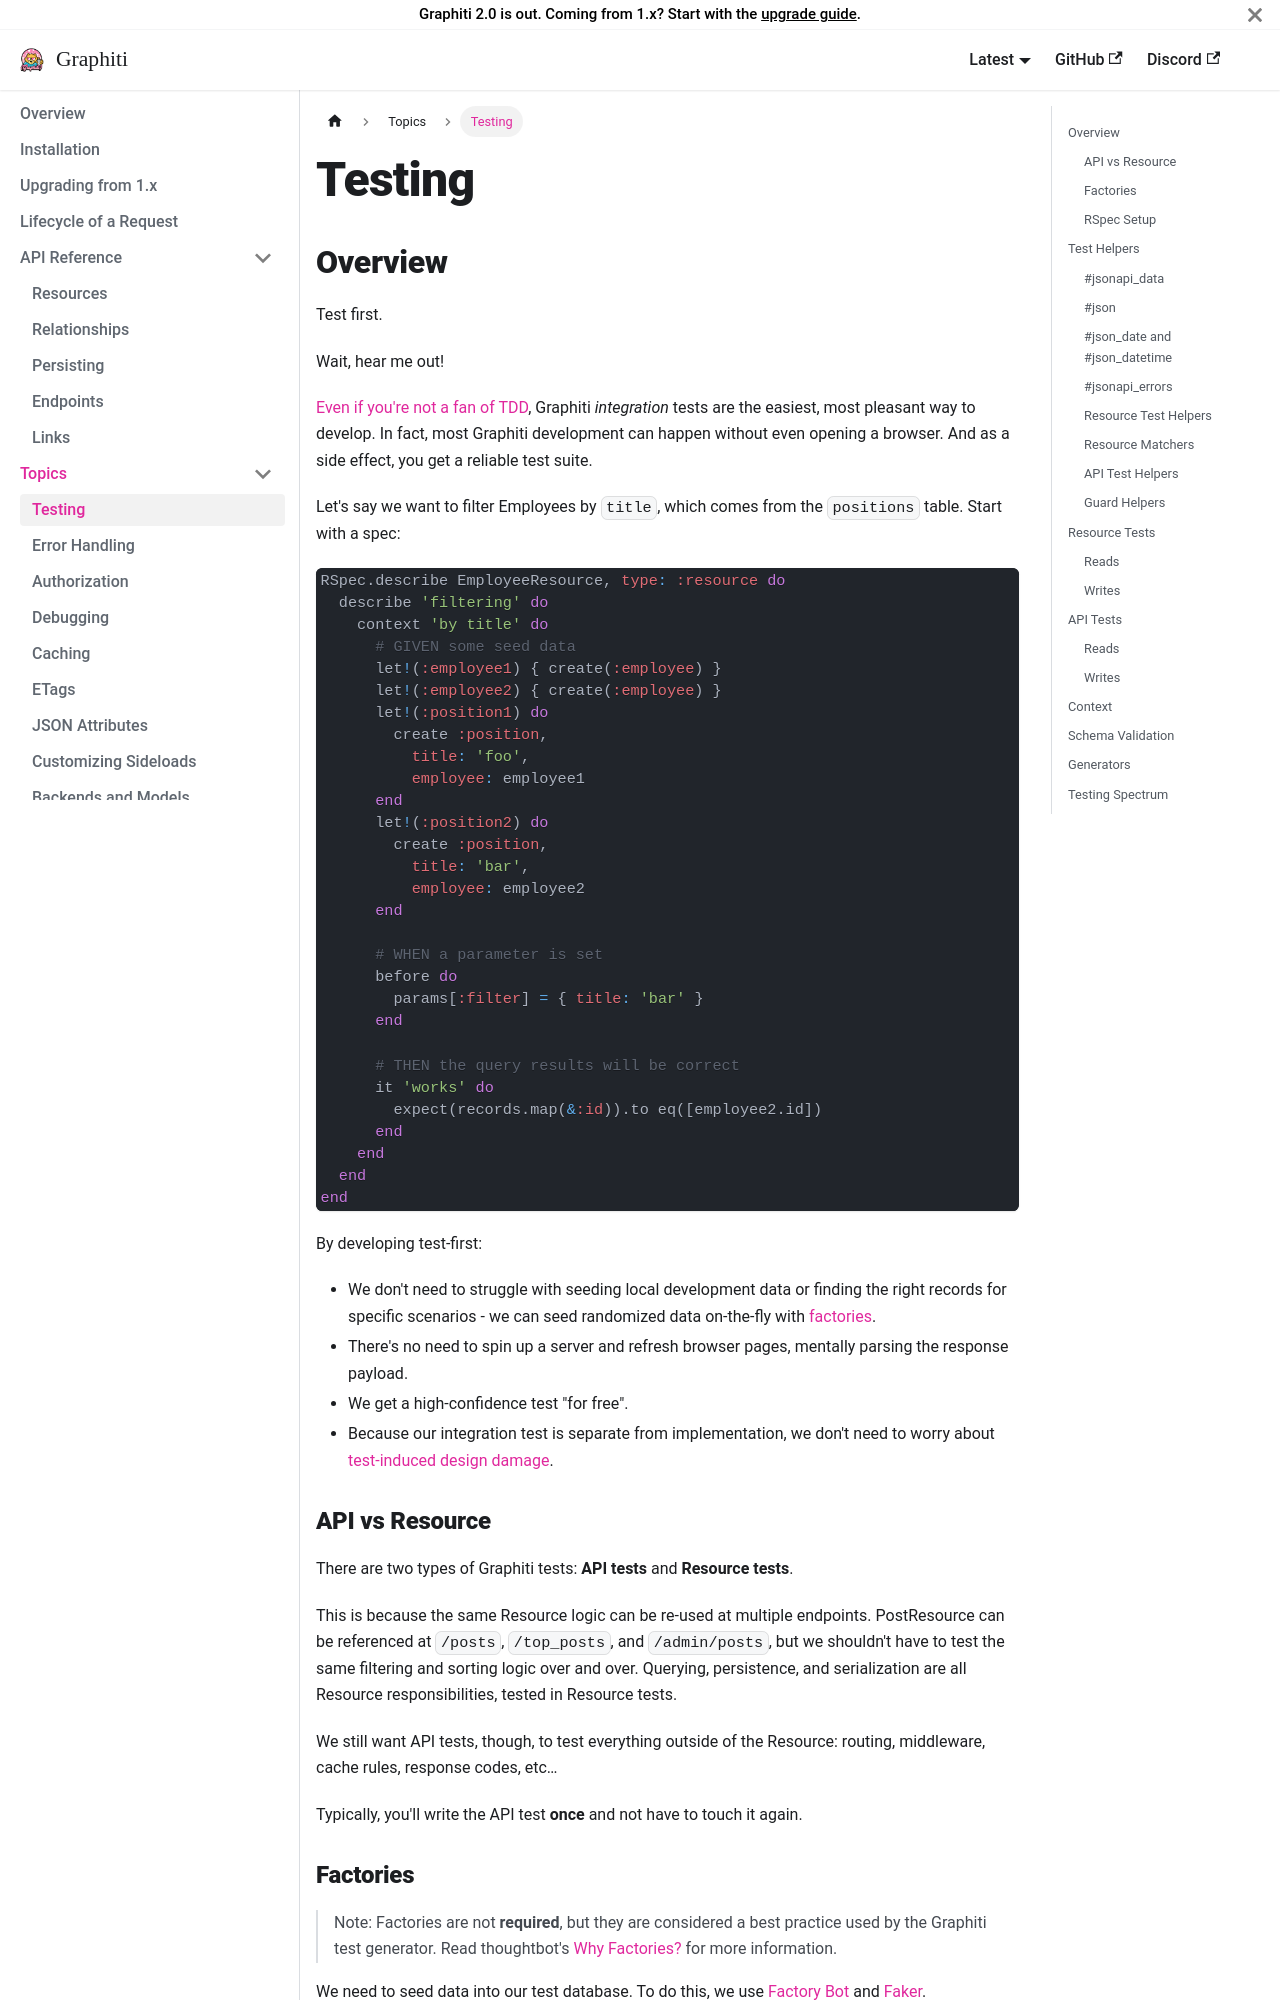

repository: dshoemaker/graphiti · page: topics/testing/index.html · generator: docusaurus

---
title: 'Testing'
---

## Overview {#overview}

Test first.

Wait, hear me out!

[Even if you're not a fan of TDD](http://david.heinemeierhansson.com/2014/tdd-is-dead-long-live-testing.html), Graphiti *integration* tests are the easiest, most pleasant way to develop. In fact, most Graphiti development can happen without even opening a browser. And as a side effect, you get a reliable test suite.

Let's say we want to filter Employees by `title`, which comes from the `positions` table. Start with a spec:

```ruby
RSpec.describe EmployeeResource, type: :resource do
  describe 'filtering' do
    context 'by title' do
      # GIVEN some seed data
      let!(:employee1) { create(:employee) }
      let!(:employee2) { create(:employee) }
      let!(:position1) do
        create :position,
          title: 'foo',
          employee: employee1
      end
      let!(:position2) do
        create :position,
          title: 'bar',
          employee: employee2
      end

      # WHEN a parameter is set
      before do
        params[:filter] = { title: 'bar' }
      end

      # THEN the query results will be correct
      it 'works' do
        expect(records.map(&:id)).to eq([employee2.id])
      end
    end
  end
end
```

By developing test-first:

* We don't need to struggle with seeding local development data or finding the right records for specific scenarios - we can seed randomized data on-the-fly with [factories](https://github.com/thoughtbot/factory_bot).
* There's no need to spin up a server and refresh browser pages, mentally parsing the response payload.
* We get a high-confidence test "for free".
* Because our integration test is separate from implementation, we don't need to worry about [test-induced design damage](http://david.heinemeierhansson.com/2014/test-induced-design-damage.html).
